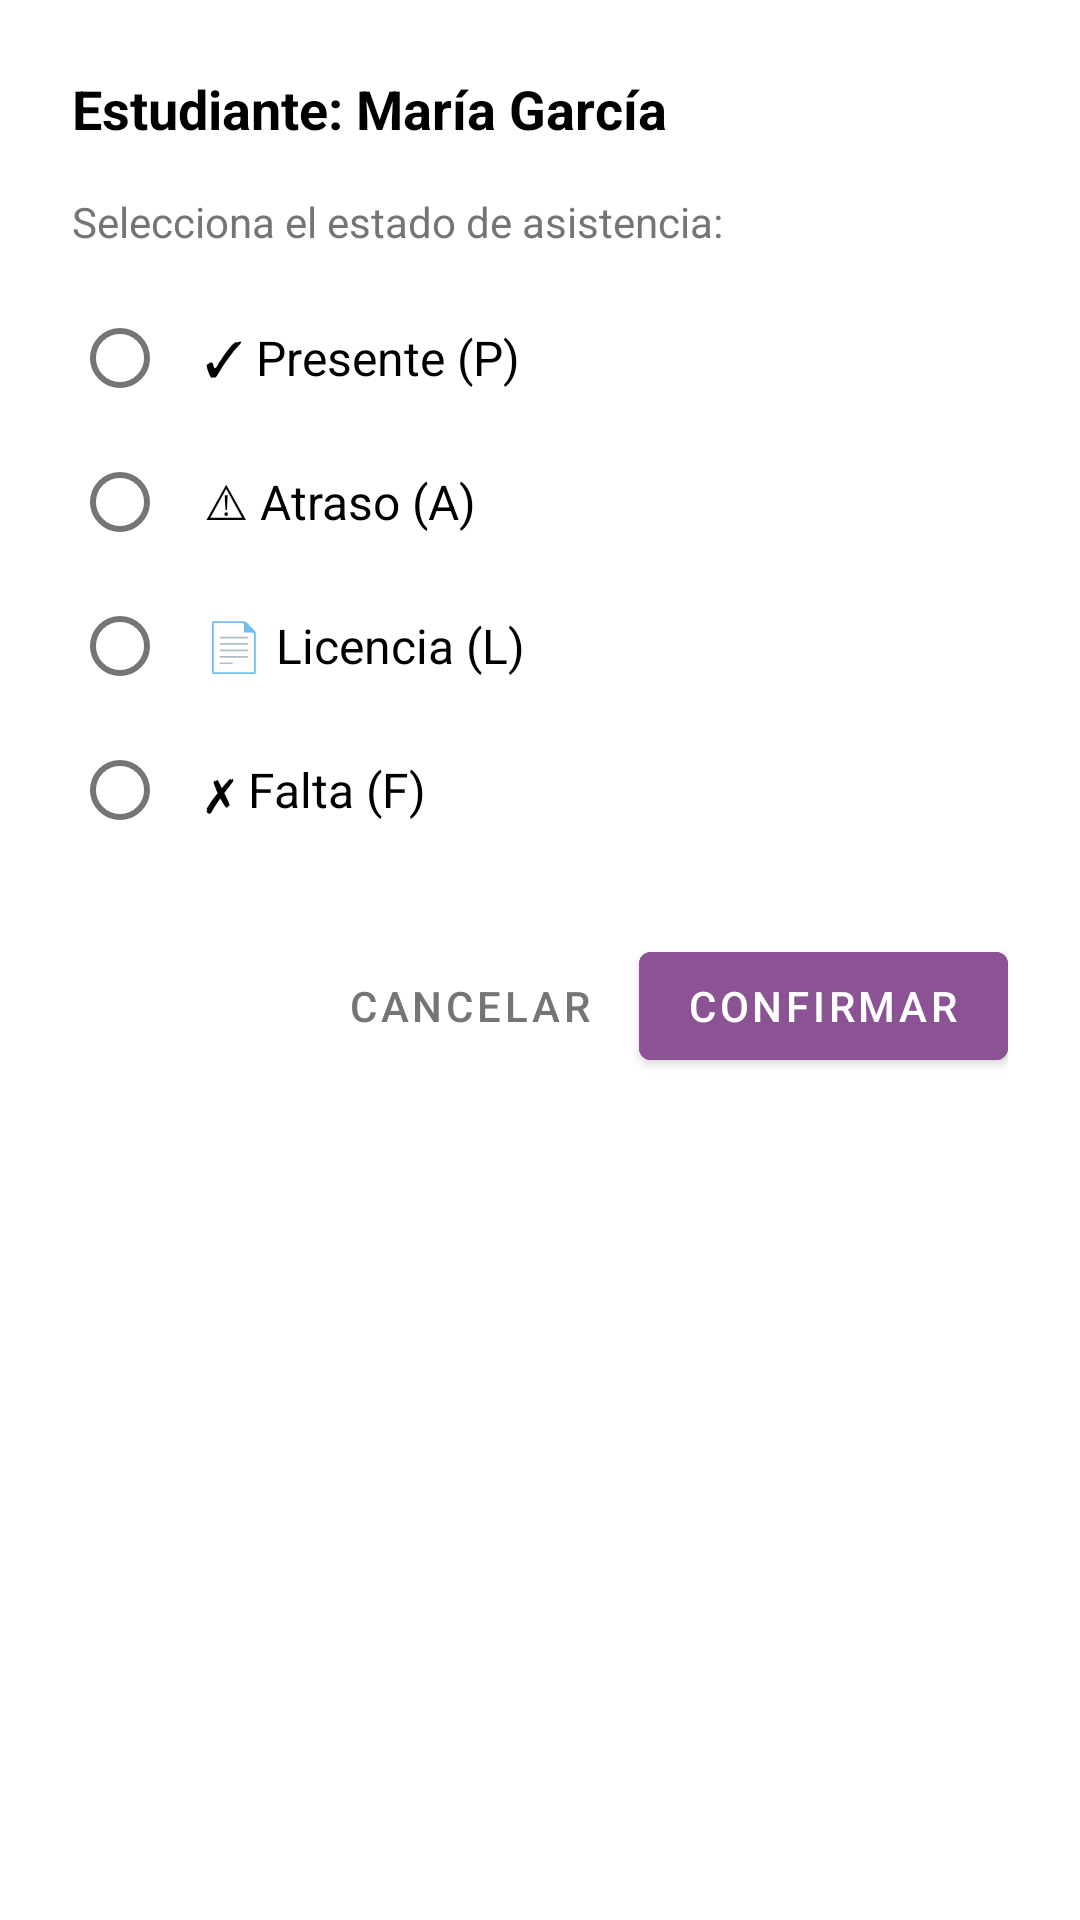

This screen was rendered from an Android layout file. Write that file and the resources it references.
<!-- AndroidManifest.xml: application theme AppTheme -->
<!-- res/layout/dialog_attendance_status.xml -->
<?xml version="1.0" encoding="utf-8"?>
<LinearLayout xmlns:android="http://schemas.android.com/apk/res/android"
    android:layout_width="match_parent"
    android:layout_height="wrap_content"
    android:orientation="vertical"
    android:padding="24dp">

    <TextView
        android:id="@+id/tvStudentName"
        android:layout_width="wrap_content"
        android:layout_height="wrap_content"
        android:text="Estudiante: María García"
        android:textSize="18sp"
        android:textStyle="bold"
        android:textColor="@android:color/black"
        android:layout_marginBottom="16dp"/>

    <TextView
        android:layout_width="wrap_content"
        android:layout_height="wrap_content"
        android:text="Selecciona el estado de asistencia:"
        android:textSize="14sp"
        android:textColor="@color/text_secondary"
        android:layout_marginBottom="12dp"/>

    <RadioGroup
        android:id="@+id/rgStatus"
        android:layout_width="match_parent"
        android:layout_height="wrap_content"
        android:layout_marginBottom="24dp">

        <RadioButton
            android:id="@+id/rbPresent"
            android:layout_width="match_parent"
            android:layout_height="wrap_content"
            android:text="✓ Presente (P)"
            android:textSize="16sp"
            android:padding="12dp"/>

        <RadioButton
            android:id="@+id/rbLate"
            android:layout_width="match_parent"
            android:layout_height="wrap_content"
            android:text="⚠ Atraso (A)"
            android:textSize="16sp"
            android:padding="12dp"/>

        <RadioButton
            android:id="@+id/rbLicense"
            android:layout_width="match_parent"
            android:layout_height="wrap_content"
            android:text="📄 Licencia (L)"
            android:textSize="16sp"
            android:padding="12dp"/>

        <RadioButton
            android:id="@+id/rbAbsent"
            android:layout_width="match_parent"
            android:layout_height="wrap_content"
            android:text="✗ Falta (F)"
            android:textSize="16sp"
            android:padding="12dp"/>

    </RadioGroup>

    <LinearLayout
        android:layout_width="match_parent"
        android:layout_height="wrap_content"
        android:orientation="horizontal"
        android:gravity="end">

        <Button
            android:id="@+id/btnCancelStatus"
            android:layout_width="wrap_content"
            android:layout_height="wrap_content"
            android:text="Cancelar"
            android:textColor="@color/text_secondary"
            style="@style/Widget.MaterialComponents.Button.TextButton"/>

        <Button
            android:id="@+id/btnConfirmStatus"
            android:layout_width="wrap_content"
            android:layout_height="wrap_content"
            android:text="Confirmar"
            android:layout_marginStart="8dp"
            android:backgroundTint="@color/primary_purple"/>

    </LinearLayout>

</LinearLayout>
<!-- resources referenced by this layout -->
<resources>
  <color name="primary_purple">#8B5394</color>
  <color name="text_secondary">#757575</color>
  <style name="AppTheme" parent="Theme.MaterialComponents.Light.NoActionBar">
          <item name="colorPrimary">@color/primary_purple</item>
          <item name="colorPrimaryDark">@color/primary_purple_dark</item>
          <item name="colorAccent">@color/accent_purple</item>
          <item name="android:windowBackground">@color/background_white</item>
          <item name="android:textColorPrimary">@color/text_primary</item>
          <item name="android:textColorSecondary">@color/text_secondary</item>
          <item name="windowActionBar">false</item>
          <item name="windowNoTitle">true</item>
      </style>
  <color name="primary_purple_dark">#7B1FA2</color>
  <color name="accent_purple">#BA68C8</color>
  <color name="background_white">#FFFFFF</color>
  <color name="text_primary">#212121</color>
</resources>
